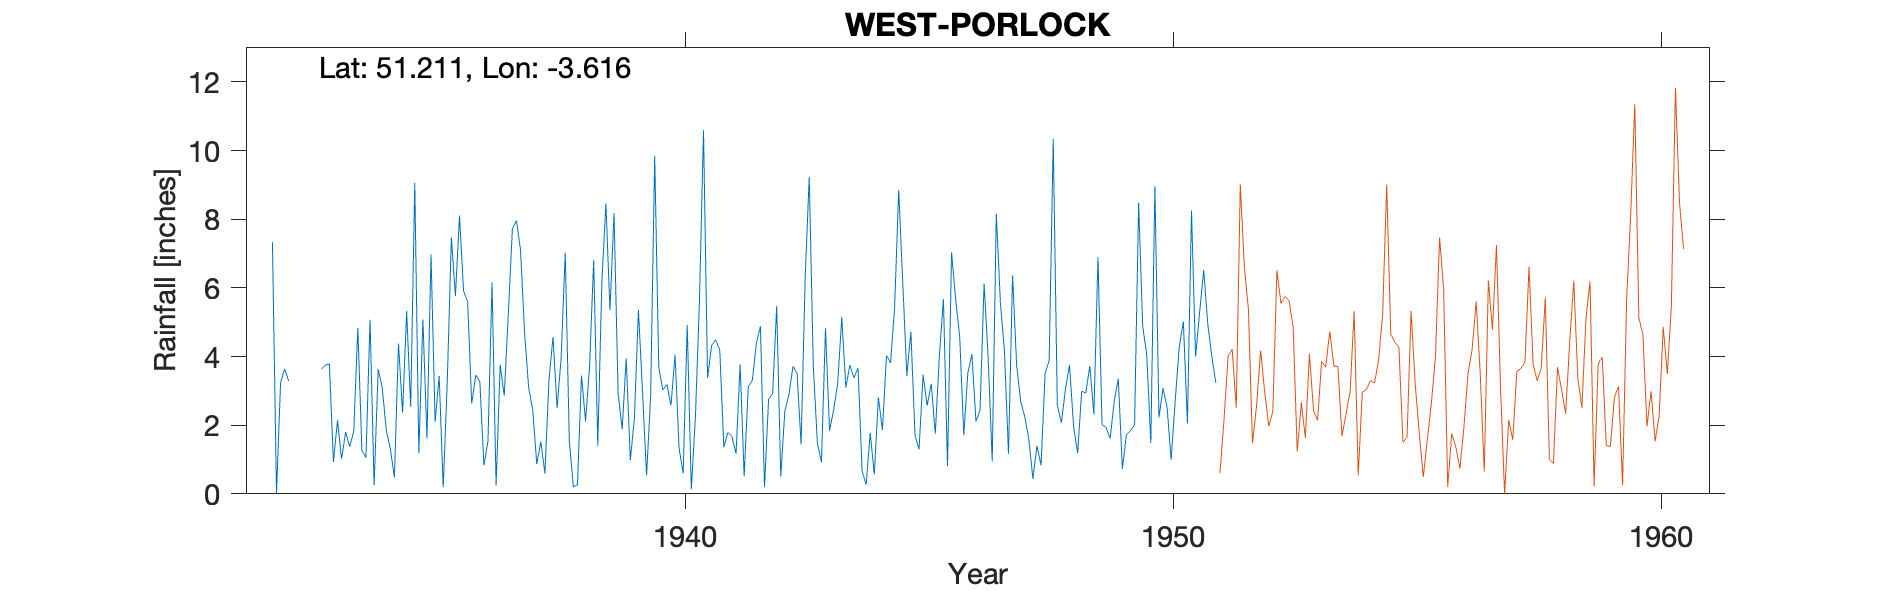

Values plotted in this chart, from the file beside it:
WEST-PORLOCK-(WEST-PORLOCK-HOUSE), , , , , , , , , , , , , , , , , , , , , 
Grid ref, SS872470, Long, -3.616, Lat, 51.21, Elevation, 130, ft, , , , , , , , , , , , , 
Station no, 2103/5, , , , , , , , , , , , , , , , , , , , 
, 1931, 1932, 1933, 1934, 1935, 1936, 1937, 1938, 1939, 1940, 1941, 1942, 1943, 1944, 1945, 1946, 1947, 1948, 1949, 1950, 1951
January, , 7.33, 3.63, 5.07, 1.18, 5.6, 7.96, 7.02, 8.18, 3.02, 4.32, 4.88, 9.23, 3.67, 3.44, 5.67, 4.18, 10.34, 2.02, 1.48, 5.29
February, , 0.02, 3.75, 0.25, 5.08, 2.63, 7.11, 1.55, 2.94, 3.19, 4.49, 0.19, 3.72, 0.66, 4.72, 4.58, 1.17, 2.59, 1.93, 8.96, 6.52
March, , 3.23, 3.78, 3.63, 1.61, 3.46, 4.7, 0.2, 1.88, 2.57, 4.18, 2.75, 1.49, 0.27, 1.71, 1.71, 6.37, 2.07, 1.61, 2.22, 4.94
April, , 3.64, 0.93, 3.09, 6.97, 3.27, 3.1, 0.26, 3.95, 4.05, 1.36, 2.92, 0.92, 1.78, 1.29, 3.52, 3.75, 3.04, 2.7, 3.08, 4
May, , 3.29, 2.14, 1.85, 2.1, 0.83, 2.45, 3.45, 0.98, 1.32, 1.79, 5.47, 4.82, 0.56, 3.47, 4.07, 2.69, 3.75, 3.35, 2.51, 3.23
June, , , 1.02, 1.3, 3.43, 1.53, 0.87, 2.11, 2.18, 0.6, 1.67, 0.5, 1.84, 2.81, 2.57, 2.11, 2.25, 1.97, 0.73, 0.99, 
July, , , 1.8, 0.48, 0.19, 6.16, 1.52, 3.75, 5.36, 4.92, 1.17, 2.41, 2.44, 1.86, 3.21, 2.43, 1.59, 1.19, 1.72, 2.73, 
August, , , 1.37, 4.38, 3.3, 0.24, 0.59, 6.81, 2.97, 0.13, 3.77, 2.88, 3.21, 4.03, 1.75, 6.12, 0.44, 2.99, 1.84, 4.29, 
September, , , 1.83, 2.36, 7.47, 3.76, 3.32, 1.4, 0.54, 2.21, 0.51, 3.71, 5.15, 3.81, 4.02, 3.94, 1.4, 2.94, 2.01, 5.01, 
October, , , 4.84, 5.32, 5.76, 2.86, 4.57, 6.15, 2.84, 5.59, 3.12, 3.52, 3.1, 5.44, 5.67, 0.95, 0.83, 3.72, 8.47, 2.05, 
November, , , 1.26, 2.53, 8.11, 5.23, 2.5, 8.46, 9.85, 10.59, 3.3, 1.44, 3.75, 8.85, 0.8, 8.16, 3.51, 2.32, 4.88, 8.25, 
December, , , 1.06, 9.06, 5.9, 7.71, 3.97, 5.35, 3.68, 3.38, 4.39, 6.27, 3.38, 6.15, 7.03, 5.57, 3.88, 6.89, 4.04, 4, 
Total, , , 27.41, 39.32, 51.1, 43.28, 42.66, 46.51, 45.35, 41.57, 34.07, 36.94, 43.05, 39.89, 39.68, 48.83, 32.06, 43.81, 35.3, 45.57, 
1932 June-Dec Estimated, , , , , , , , , , , , , , , , , , , , , 
1933 Not printed Low, , , , , , , , , , , , , , , , , , , , , 
1934 July 1 Inspection No leak but woode…, , , , , , , , , , , , , , , , , , , , , 
1934 Not printed Low, , , , , , , , , , , , , , , , , , , , , 
1935 Jan 1 Wooden boards removed, , , , , , , , , , , , , , , , , , , , , 
1938 July 28 Inspection Exposure satisfa…, , , , , , , , , , , , , , , , , , , , , 
1951 June 1 Gauge moved 0.25 miles W, , , , , , , , , , , , , , , , , , , , , 
SRC_ID 9012, , , , , , , , , , , , , , , , , , , , , 
1932-1951, , , , , , , , , , , , , , , , , , , , , 
